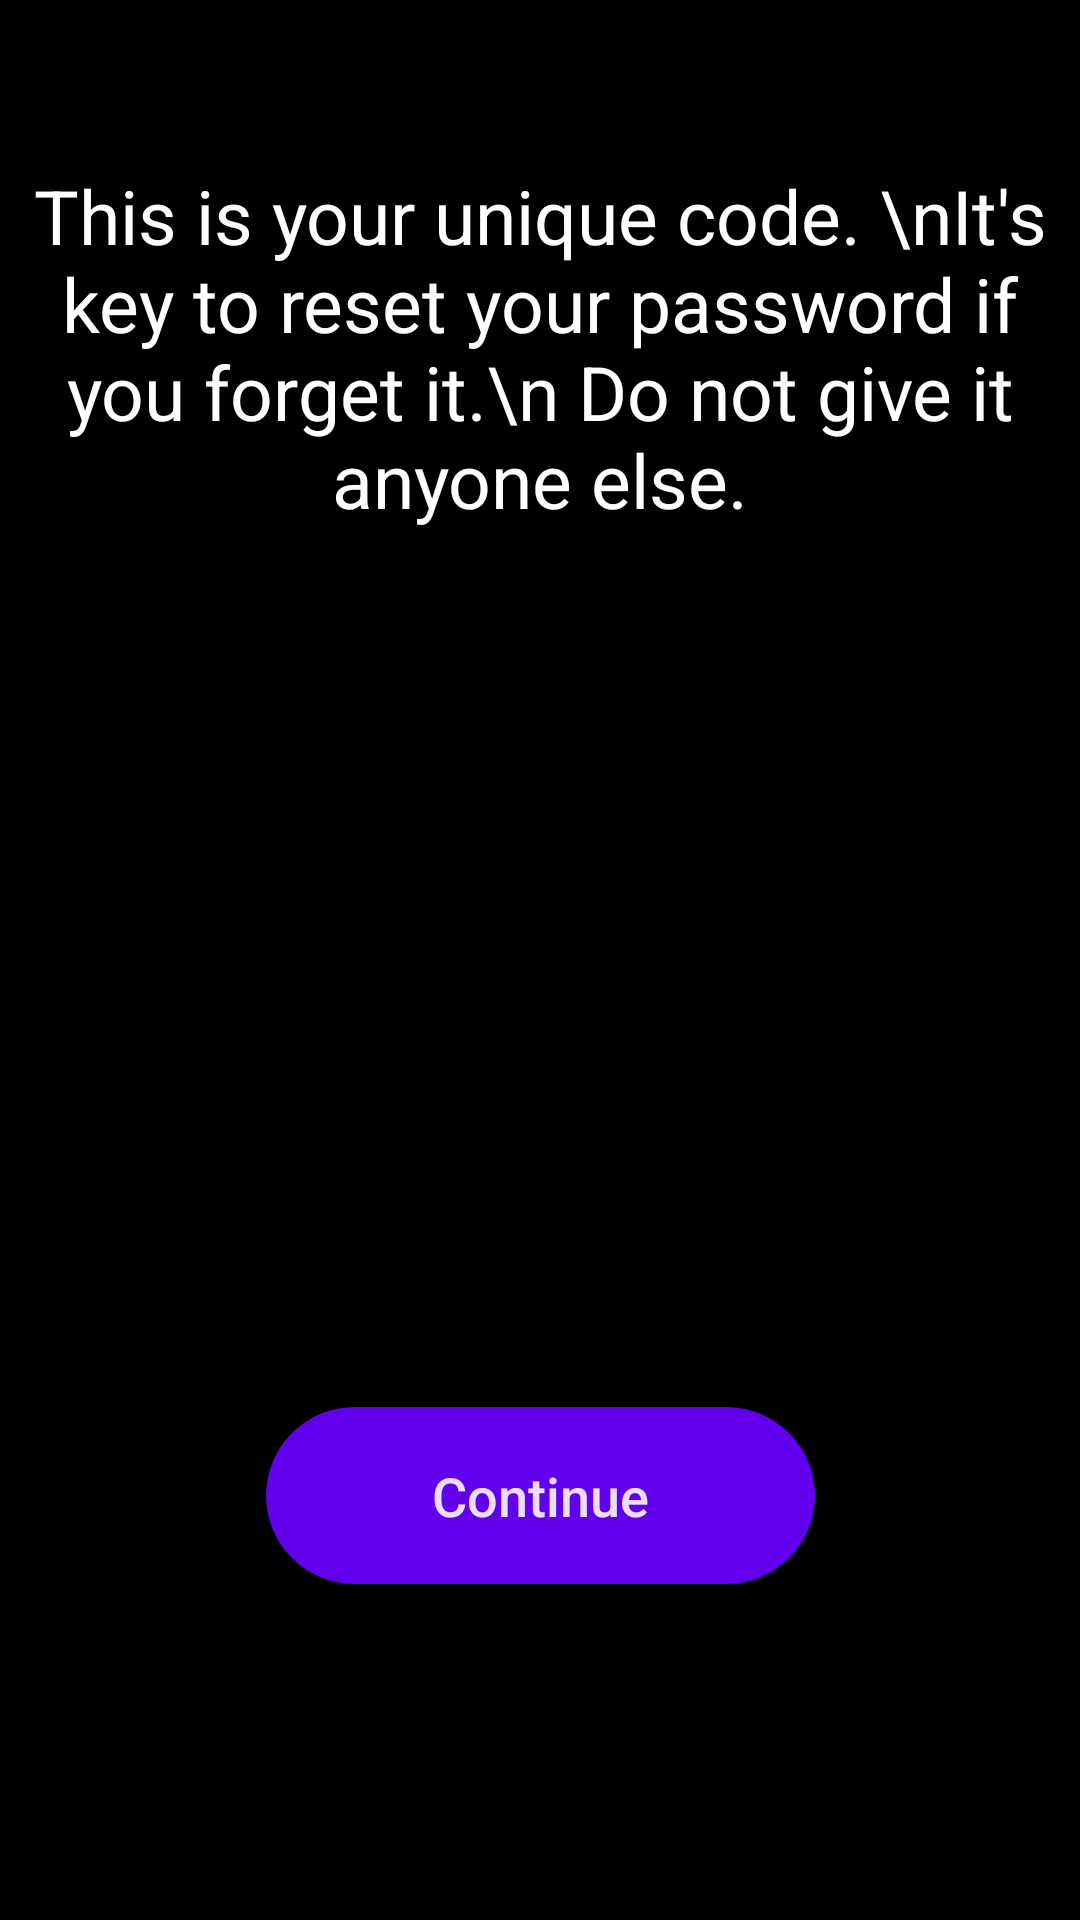

Write the Android layout XML for this screen, with the resource values it uses.
<!-- AndroidManifest.xml: application theme Theme.Test2 -->
<!-- res/layout/see_code.xml -->
<?xml version="1.0" encoding="utf-8"?>
<androidx.constraintlayout.widget.ConstraintLayout xmlns:android="http://schemas.android.com/apk/res/android"
    xmlns:app="http://schemas.android.com/apk/res-auto"
    xmlns:tools="http://schemas.android.com/tools"
    android:layout_width="match_parent"
    android:layout_height="match_parent"
    android:background="@color/black"
    tools:context=".See_code">


    <TextView
        android:id="@+id/textView5"
        android:layout_width="match_parent"
        android:layout_height="wrap_content"
        android:layout_marginTop="45dp"
        android:padding="10dp"
        android:text="This is your unique code. \nIt's key to reset your password if you forget it.\n Do not give it anyone else."
        android:textAlignment="center"
        android:textColor="@color/white"
        android:textSize="25sp"
        app:layout_constraintEnd_toEndOf="parent"
        app:layout_constraintHorizontal_bias="0.0"
        app:layout_constraintStart_toStartOf="parent"
        app:layout_constraintTop_toTopOf="parent" />

    <TextView
        android:id="@+id/code"
        android:layout_width="wrap_content"
        android:layout_height="wrap_content"
        android:layout_marginTop="40dp"
        android:textColor="@color/white"
        android:textSize="40sp"
        app:layout_constraintEnd_toEndOf="parent"
        app:layout_constraintStart_toStartOf="parent"
        app:layout_constraintTop_toBottomOf="@+id/textView5" />

    <Button
        android:id="@+id/button"
        android:layout_width="183dp"
        android:layout_height="59dp"
        android:layout_marginBottom="112dp"
        android:background="@drawable/btn_selector"
        android:foreground="?android:attr/selectableItemBackground"
        android:text="@string/continue_nointernet"
        android:textAllCaps="false"
        android:textSize="18sp"
        android:theme="@android:style/ThemeOverlay.Material.Dark"
        app:layout_constraintBottom_toBottomOf="parent"
        app:layout_constraintEnd_toEndOf="parent"

        app:layout_constraintStart_toStartOf="parent" />
</androidx.constraintlayout.widget.ConstraintLayout>
<!-- resources referenced by this layout -->
<resources>
  <color name="black">#FF000000</color>
  <color name="white">#FFFFFFFF</color>
  <!-- drawable btn_selector (drawable) -->
  <?xml version="1.0" encoding="utf-8"?>
  <selector xmlns:android="http://schemas.android.com/apk/res/android">
      <item android:state_enabled="true">
          <shape android:shape="rectangle">
              <corners android:radius="50dp" />
              <solid android:color="@color/purple_500" />
          </shape>
      </item>
      <item android:state_enabled="false">
          <shape android:shape="rectangle">
              <corners android:radius="10dp" />
              <solid android:color="@color/grey" />
          </shape>
      </item>
  </selector>
  <string name="continue_nointernet">Continue</string>
  <style name="Theme.Test2" parent="Theme.MaterialComponents.DayNight.DarkActionBar">
          
          <item name="colorPrimary">@color/purple_500</item>
          <item name="colorPrimaryVariant">@color/purple_700</item>
          <item name="colorOnPrimary">@color/white</item>
          <item name="colorControlActivated">@color/active_switch</item>
          
          <item name="colorSecondary">@color/teal_200</item>
          <item name="colorSecondaryVariant">@color/teal_700</item>
          <item name="colorOnSecondary">@color/black</item>
          
          <item name="android:statusBarColor">?attr/colorPrimaryVariant</item>
          
      </style>
  <color name="purple_500">#FF6200EE</color>
  <color name="grey">#808080</color>
  <color name="purple_700">#FF3700B3</color>
  <color name="active_switch">#80FF00</color>
  <color name="teal_200">#FF03DAC5</color>
  <color name="teal_700">#FF018786</color>
</resources>
